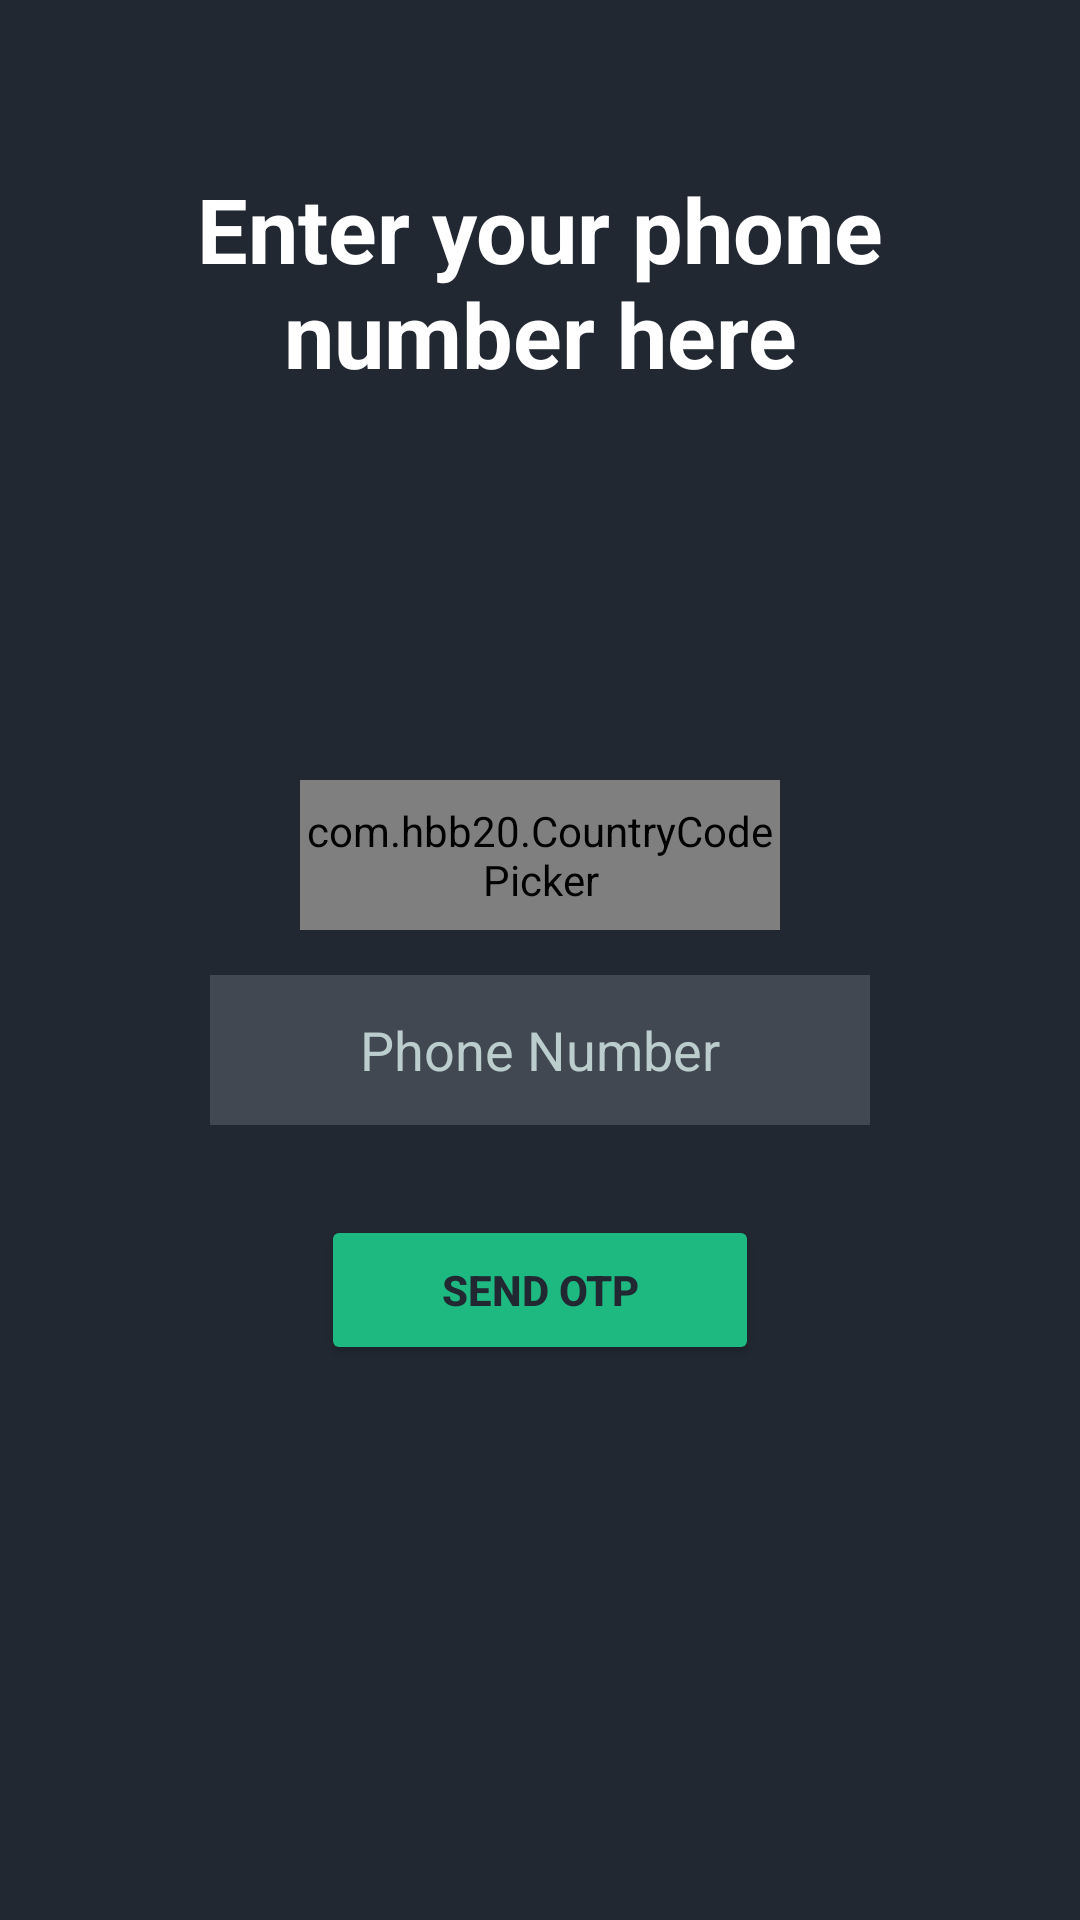

Write the Android layout XML for this screen, with the resource values it uses.
<!-- AndroidManifest.xml: application theme Theme.BetaaC -->
<!-- res/layout/activity_main.xml -->
<?xml version="1.0" encoding="utf-8"?>
<RelativeLayout xmlns:android="http://schemas.android.com/apk/res/android"
    xmlns:app="http://schemas.android.com/apk/res-auto"
    xmlns:tools="http://schemas.android.com/tools"
    android:id="@+id/textview2"
    android:layout_width="match_parent"
    android:layout_height="match_parent"
    android:background="@color/dark"
    tools:context=".MainActivity">

    <TextView
        android:layout_width="match_parent"
        android:layout_height="wrap_content"
        android:padding="16dp"
        android:text="@string/enter_your_phone_number_here"
        android:textAlignment="center"
        android:textColor="@color/white"
        android:textSize="30sp"
        android:textStyle="bold"
        android:layout_marginTop="40dp"/>

    <RelativeLayout
        android:id="@+id/centralLine"
        android:layout_width="match_parent"
        android:layout_height="wrap_content"
        android:layout_centerVertical="true" />

    <com.hbb20.CountryCodePicker
        android:layout_width="match_parent"
        android:layout_height="50dp"
        app:ccp_areaCodeDetectedCountry="true"
        android:layout_centerInParent="true"
        android:layout_marginLeft="100dp"
        android:layout_marginRight="100dp"
        android:id="@+id/countryCodePicker"
        app:ccp_autoDetectCountry="true"
        android:layout_marginBottom="10dp"
        android:layout_above="@id/centralLine"
        app:ccp_arrowColor="@color/white"
        app:ccpDialog_textColor="@color/white"
        app:ccpDialog_backgroundColor="@color/light_dark"
        app:ccp_contentColor="@color/white"
        android:background="@color/light_dark"
        />
    <EditText
        android:layout_width="match_parent"
        android:layout_height="50dp"
        android:hint="Phone Number"
        android:textColorHint="@color/light"
        android:layout_marginLeft="70dp"
        android:layout_marginRight="70dp"
        android:id="@+id/phoneNumber"
        android:textAlignment="center"
        android:inputType="phone"
        android:textColor="@color/white"
        android:layout_marginTop="5dp"
        android:layout_below="@id/countryCodePicker"
        android:background="@color/light_dark"
        />

    <Button
        android:id="@+id/otpBtn"
        android:layout_width="wrap_content"
        android:layout_height="50dp"
        android:layout_centerHorizontal="true"
        android:text="send otp"
        android:textColor="@color/dark"
        android:textColorHighlight="@color/dark_green"
        android:textStyle="bold"
        app:backgroundTint="@color/green"
        android:layout_below="@id/phoneNumber"
        android:layout_marginTop="30dp"
        android:paddingLeft="40dp"
        android:paddingRight="40dp"/>

    <ProgressBar
        android:layout_width="wrap_content"
        android:layout_height="wrap_content"
        android:layout_centerHorizontal="true"
        android:layout_below="@id/otpBtn"
        android:layout_marginTop="40dp"
        android:visibility="invisible"
        android:id="@+id/progressBarMain" />


</RelativeLayout>
<!-- resources referenced by this layout -->
<resources>
  <color name="dark">#212832</color>
  <color name="dark_green">#008962</color>
  <color name="green">#1eb980</color>
  <color name="light">#BCCDCD</color>
  <color name="light_dark">#414851</color>
  <color name="white">#FFFFFFFF</color>
  <string name="enter_your_phone_number_here">Enter your phone number here</string>
  <style name="Theme.BetaaC" parent="Theme.MaterialComponents.DayNight.NoActionBar">
          
          <item name="colorPrimary">@color/purple_500</item>
          <item name="colorPrimaryVariant">@color/purple_700</item>
          <item name="colorOnPrimary">@color/white</item>
          
          <item name="colorSecondary">@color/teal_200</item>
          <item name="colorSecondaryVariant">@color/teal_700</item>
          <item name="colorOnSecondary">@color/black</item>
          
          <item name="android:statusBarColor" tools:targetApi="l">?attr/colorPrimaryVariant</item>
          
      </style>
  <color name="purple_500">#1eb980</color>
  <color name="purple_700">#1eb980</color>
  <color name="teal_200">#FF03DAC5</color>
  <color name="teal_700">#026766</color>
  <color name="black">#FF000000</color>
</resources>
